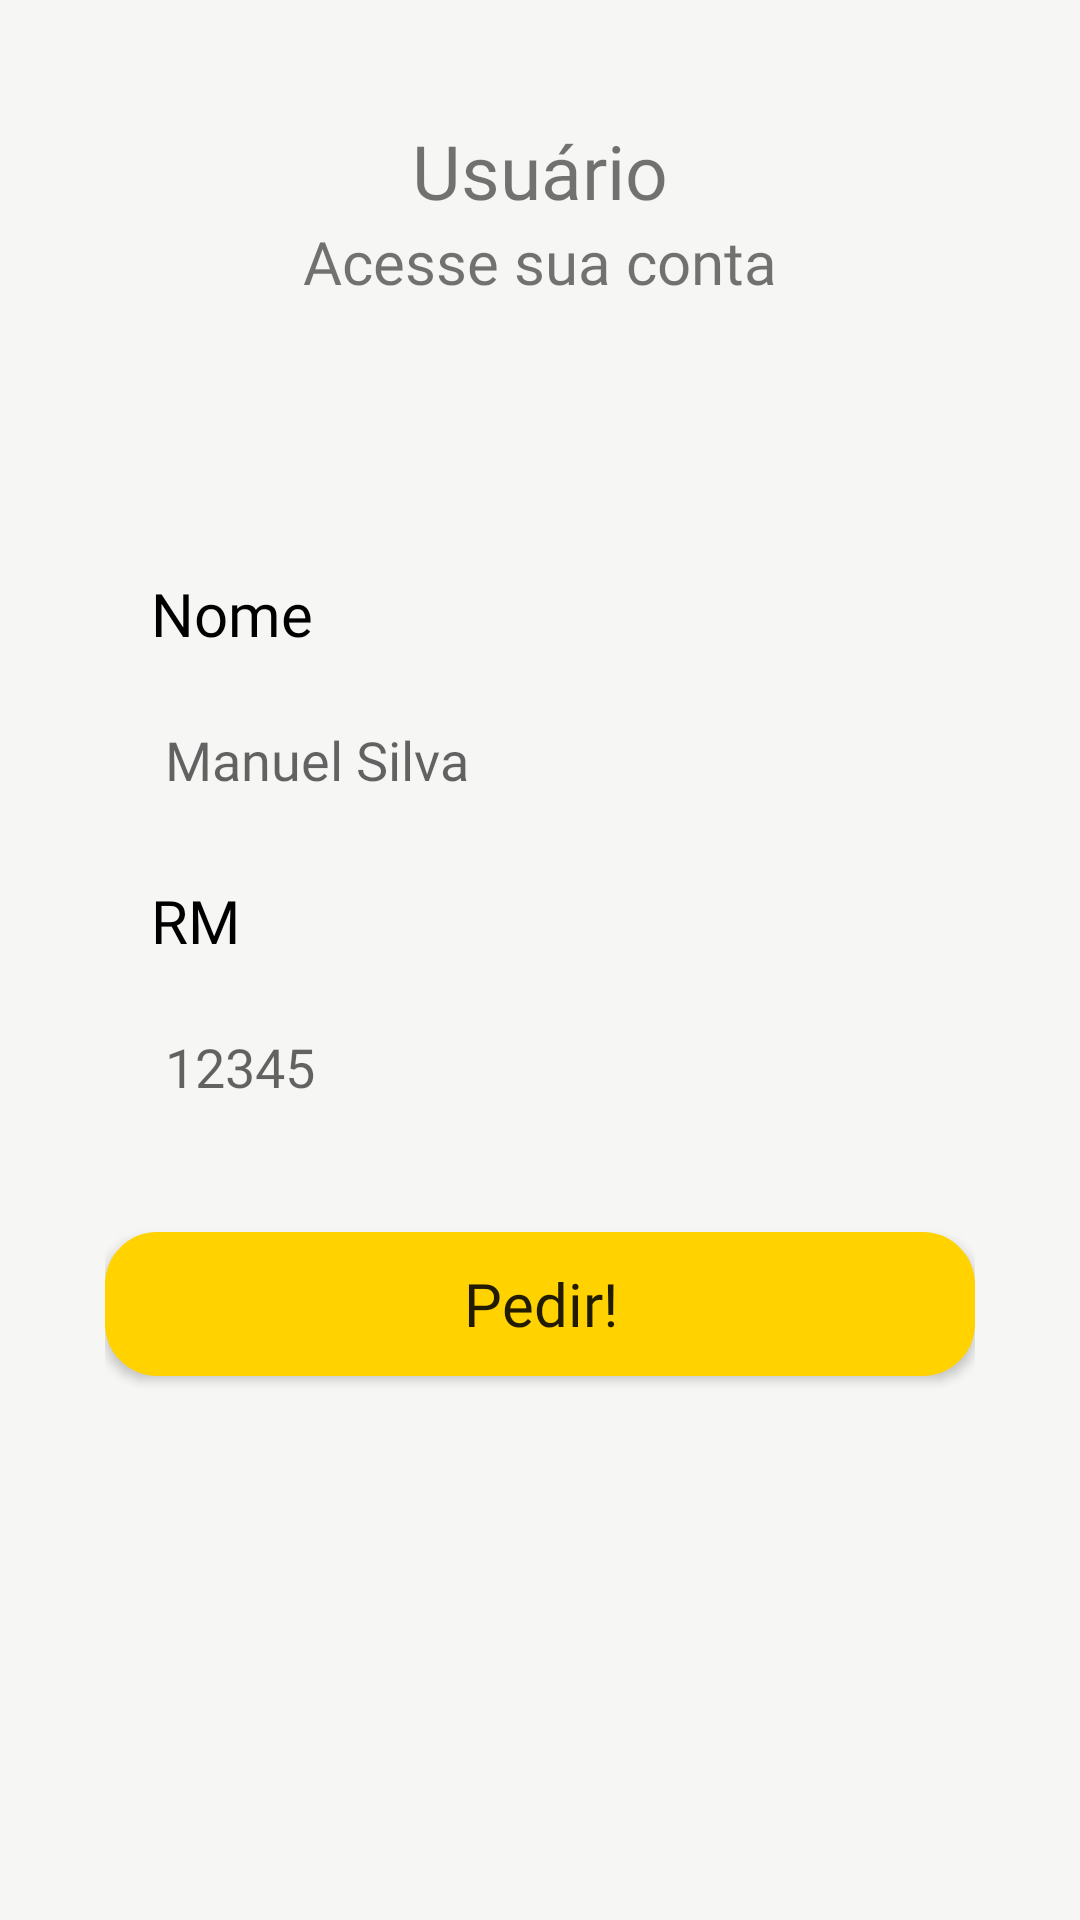

Produce the Android XML layout that renders to this screen, including the resource entries it uses.
<!-- AndroidManifest.xml: application theme Theme.AppCantina -->
<!-- res/layout/activity_main.xml -->
<?xml version="1.0" encoding="utf-8"?>
<RelativeLayout xmlns:android="http://schemas.android.com/apk/res/android"
    xmlns:tools="http://schemas.android.com/tools"
    android:layout_width="match_parent"
    android:layout_height="match_parent"
    android:background="@color/grayapp"
    android:orientation="vertical"
    tools:context=".MainActivity">

    <ImageView
        android:layout_width="wrap_content"
        android:layout_height="wrap_content"
        android:background="@drawable/ic_wave"
        />

    <TextView
        android:id="@+id/txtUsuario1"
        android:layout_width="match_parent"
        android:layout_height="wrap_content"
        android:layout_marginTop="40dp"
        android:fontFamily="@font/poppinsbold"
        android:gravity="center"
        android:text="Usuário"
        android:textSize="25sp" />

    <TextView
        android:id="@+id/txtAcessesuaconta"
        android:layout_width="match_parent"
        android:layout_height="wrap_content"
        android:layout_below="@id/txtUsuario1"
        android:fontFamily="@font/poppinsregular"
        android:gravity="center"
        android:text="Acesse sua conta"
        android:textSize="20sp" />

    <LinearLayout
        android:layout_width="match_parent"
        android:layout_height="match_parent"
        android:layout_marginStart="35dp"
        android:layout_marginLeft="35dp"
        android:layout_marginTop="40dp"
        android:layout_marginEnd="35dp"
        android:layout_marginRight="35dp"
        android:layout_marginBottom="35dp"
        android:gravity="center"
        android:orientation="vertical">

        <TextView
            android:id="@+id/txtNome"
            android:layout_width="match_parent"
            android:layout_height="wrap_content"
            android:layout_marginStart="7dp"
            android:layout_marginLeft="7dp"
            android:fontFamily="@font/manjaribold"
            android:padding="5dp"
            android:text="@string/txtViewName"
            android:textColor="@color/black"
            android:textSize="20sp" />

        <EditText
            android:id="@+id/UserName"
            android:layout_width="match_parent"
            android:layout_height="wrap_content"
            android:layout_marginLeft="2dp"
            android:layout_marginRight="2dp"
            android:autofillHints="name"
            android:background="@drawable/border"
            android:elevation="1dp"
            android:fontFamily="@font/poppinsregular"
            android:hint="@string/manuel_silva"
            android:inputType="textPersonName"
            android:lines="1"
            android:maxLines="1"
            android:padding="18dp" />

        <TextView
            android:id="@+id/txtRM"
            android:layout_width="match_parent"
            android:layout_height="wrap_content"
            android:layout_marginStart="7dp"
            android:layout_marginLeft="7dp"
            android:layout_marginTop="5dp"
            android:fontFamily="@font/manjaribold"
            android:padding="5dp"
            android:text="RM"
            android:textColor="@color/black"
            android:textSize="20sp" />

        <EditText
            android:id="@+id/edtRM"
            android:layout_width="match_parent"
            android:layout_height="wrap_content"
            android:layout_marginLeft="2dp"
            android:layout_marginRight="2dp"
            android:autofillHints="password"
            android:background="@drawable/border"
            android:elevation="1dp"
            android:fontFamily="@font/poppinsregular"
            android:hint="@string/_12345"
            android:inputType="number"
            android:maxLength="5"
            android:padding="18dp" />

        <Button
            android:id="@+id/btnPedir"
            android:layout_width="match_parent"
            android:layout_height="wrap_content"
            android:layout_gravity="center"
            android:layout_marginTop="25dp"
            android:background="@drawable/btnborder"
            android:fontFamily="@font/poppinssemibold"
            android:padding="10dp"
            android:text="Pedir!"
            android:textAllCaps="false"
            android:textSize="20sp" />

    </LinearLayout>

</RelativeLayout>
<!-- resources referenced by this layout -->
<resources>
  <color name="black">#FF000000</color>
  <color name="grayapp">#F6F6F5</color>
  <!-- drawable btnborder (drawable) -->
  <?xml version="1.0" encoding="utf-8"?>
  <shape android:shape="rectangle" xmlns:android="http://schemas.android.com/apk/res/android">
      <stroke android:width="5dp" android:color="@color/yellowapp"/>
      <corners android:radius="15dp" />
      <solid android:color="@color/yellowapp"/>
  
  
  </shape>
  <string name="_12345">12345</string>
  <string name="manuel_silva">Manuel Silva</string>
  <string name="txtViewName">Nome</string>
  <style name="Theme.AppCantina" parent="Theme.MaterialComponents.DayNight.NoActionBar">
          
          <item name="colorPrimary">@color/yellowapp</item>
          <item name="colorPrimaryVariant">@color/purple_700</item>
          <item name="colorOnPrimary">#000000</item>
          
          <item name="colorSecondary">@color/teal_200</item>
          <item name="colorSecondaryVariant">@color/teal_700</item>
          <item name="colorOnSecondary">@color/black</item>
          
          <item name="android:statusBarColor" tools:targetApi="l">@color/yellowapp</item>
          
      </style>
  <color name="yellowapp">#ffd200</color>
  <color name="purple_700">#FF3700B3</color>
  <color name="teal_200">#FF03DAC5</color>
  <color name="teal_700">#FF018786</color>
</resources>
